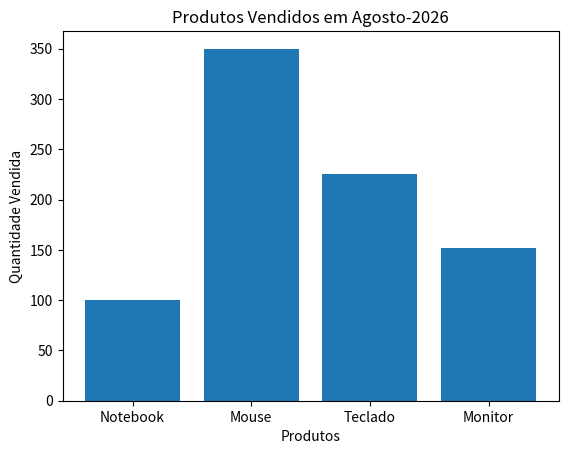

Python code for this plot:
# Nesse Programa vamos criar um grafico de barras com matplotlib
import matplotlib.pyplot as plt

# Lista de nomes de produtos 
produtos = ["Notebook", "Mouse", "Teclado", "Monitor"]

# Quantidade vendida de cada produto
quantidade = [100, 350, 225, 152]

# Criar um gráfico de barras 
# Os produtos serão apresentados no eixo x 
# As qunatidade serão apresentadas no eixo y

plt.bar(produtos, quantidade)

# Definindo o Título do gráfico
plt.title("Produtos Vendidos em Agosto-2026")

#Definindo o nome do eixo X
plt.xlabel("Produtos")

#Definindo o nome do eixo y
plt.ylabel("Quantidade Vendida")



# Exibindo o gráfico
plt.show()
